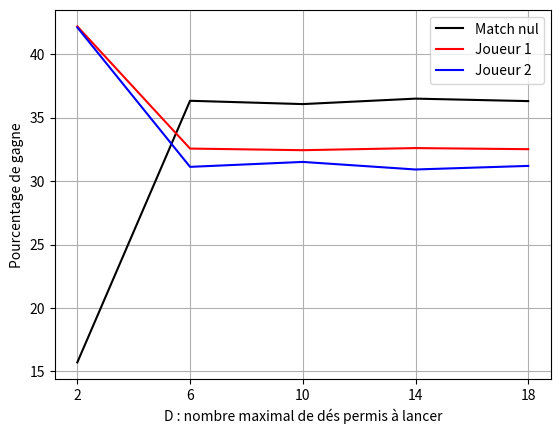

Here is the Python script that generated this plot:
import numpy as np
import matplotlib.pyplot as plt


if __name__ == '__main__':
    Dmin, Dmax, Dstep = 2, 22, 4
    D = np.arange(Dmin, Dmax, Dstep)
    pourcent_match_nul = np.array([15.717, 36.323, 36.062, 36.492, 36.297])
    pourcent_gagner = np.array([42.182, 32.559, 32.431, 32.597, 32.51])
    pourcent_perdre = np.array([42.101, 31.118, 31.507, 30.911, 31.193])

    plt.plot(D, pourcent_match_nul, 'k-', label='Match nul')
    plt.plot(D, pourcent_gagner, 'r-', label='Joueur 1')
    plt.plot(D, pourcent_perdre, 'b-', label='Joueur 2')
    plt.legend()
    plt.grid(True)
    plt.xlabel('D : nombre maximal de dés permis à lancer')
    plt.ylabel('Pourcentage de gagne')
    plt.xticks(D)
    plt.show()
